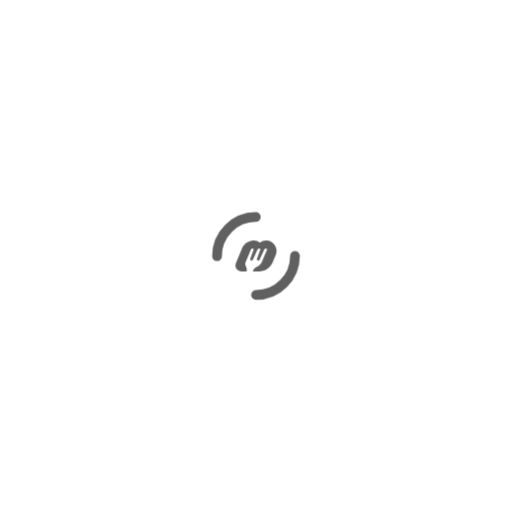
t = 0.00 s
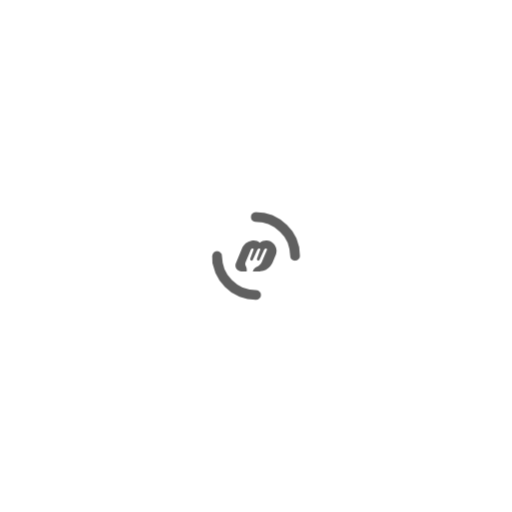
t = 0.75 s
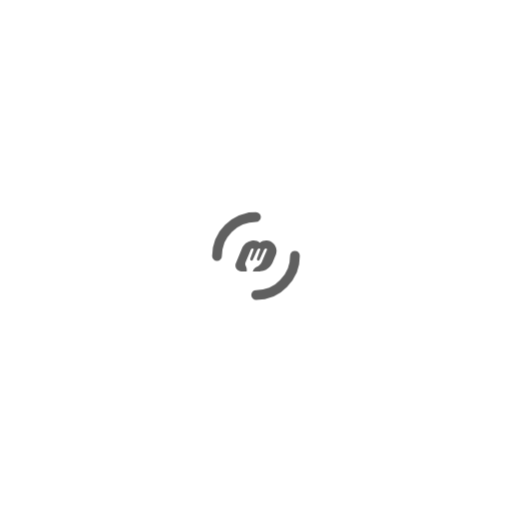
t = 1.50 s
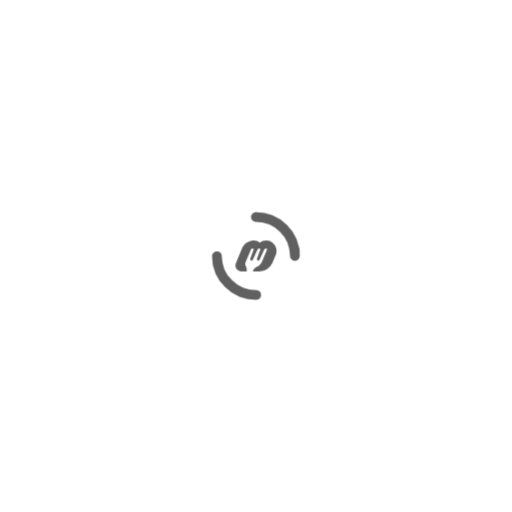
t = 2.25 s

The animated SVG that drew these frames (rendered in a browser with its animation timeline set to each time). Animation: 1 CSS @keyframes rule; one cycle of 3.00 s, repeats indefinitely.

<svg id="ei1g4dk673n81" xmlns="http://www.w3.org/2000/svg" xmlns:xlink="http://www.w3.org/1999/xlink" viewBox="0 0 200 200" shape-rendering="geometricPrecision" text-rendering="geometricPrecision"><style><![CDATA[#ei1g4dk673n84_tr {animation: ei1g4dk673n84_tr__tr 3000ms linear infinite normal forwards}@keyframes ei1g4dk673n84_tr__tr { 0% {transform: translate(331.000209px,330.999759px) rotate(0deg)} 100% {transform: translate(331.000209px,330.999759px) rotate(360deg)} }]]></style><g id="ei1g4dk673n82"><g id="ei1g4dk673n83" transform="matrix(0.05946239238236 0 0 0.05946239238236 80.31793632499992 80.31796308999994)"><g id="ei1g4dk673n84_tr" transform="translate(331.000209,330.999759) rotate(0)"><path id="ei1g4dk673n84" d="M331,587C472.384896,587,587,472.384896,587,331C587,189.615104,472.384896,75,331,75C189.615104,75,75,189.615104,75,331C75,472.384896,189.615104,587,331,587Z" transform="scale(1.000001,1.000001) translate(-331,-331)" fill="none" fill-rule="evenodd" stroke="rgb(96,96,96)" stroke-width="64" stroke-linecap="round" stroke-dasharray="402.124000"/></g><g id="ei1g4dk673n85" transform="matrix(1 0 0 1 196 229)"><path id="ei1g4dk673n86" d="M205.208234,0.085944C188.295153,-0.751222,172.691029,4.618739,160.368049,14.063114C149.446274,5.689862,135.927262,0.550686,121.226530,0.057296C120.919566,0.035017,120.614197,0,120.299287,0C120.111606,0,119.928702,0.019101,119.741028,0.020690C119.462698,0.017512,119.187545,0,118.907622,0C114.390683,0,109.996203,0.488611,105.724195,1.327372C77.755746,6.273969,53.771423,25.181822,42.779669,52.111194L2.893810,149.833600C-7.437901,175.149114,11.169038,202.869486,38.498120,202.869486L72.998641,202.869486C73.429658,202.869486,73.808189,202.559132,73.884533,202.134180C76.073023,190.009604,73.526677,177.331157,67.131388,166.319083C63.414457,159.919379,63.158391,151.076610,67.245901,141.309149L100.454965,61.955052C102.425558,56.951158,108.119447,52.790793,113.173969,52.666647C118.228492,52.542508,120.727121,56.497558,118.758116,61.504636L97.173821,120.042586C95.316146,125.079908,97.908620,130.784097,103.093553,132.157622C107.432365,133.308326,111.761629,131.158115,113.565223,127.308104L144.390164,61.504636C146.653410,56.682177,152.215287,52.895837,157.040784,52.892653L157.482935,52.892653C162.311608,52.891057,164.710036,56.678999,162.935070,61.504636L141.353957,120.042586C139.496282,125.078313,142.087161,130.782501,147.272101,132.157622C151.612501,133.308326,155.938583,131.158115,157.743771,127.308104L188.567124,61.504636C190.830364,56.682177,196.392247,52.895837,201.219325,52.892653C206.221361,52.892653,208.578445,56.951158,206.483792,61.955052L173.274734,141.309149C167.566528,154.947312,154.903185,166.779046,141.136060,172.682175C128.472718,178.109431,118.756528,188.726796,114.053497,201.685360C113.845147,202.259914,114.269806,202.869486,114.882139,202.869486L156.383917,202.869486L156.331431,203C157.812163,202.995220,159.286530,202.944293,160.756127,202.869486L162.928712,202.869486L163.009826,202.732615C198.936998,200.060366,230.907079,176.996922,244.798263,142.747928L265.972223,91.427747C269.189746,82.489493,270.608445,72.694967,269.757546,62.469132C266.948770,28.688052,239.040753,1.760275,205.208234,0.085944" fill="rgb(96,96,96)" stroke="none" stroke-width="1"/></g></g></g></svg>